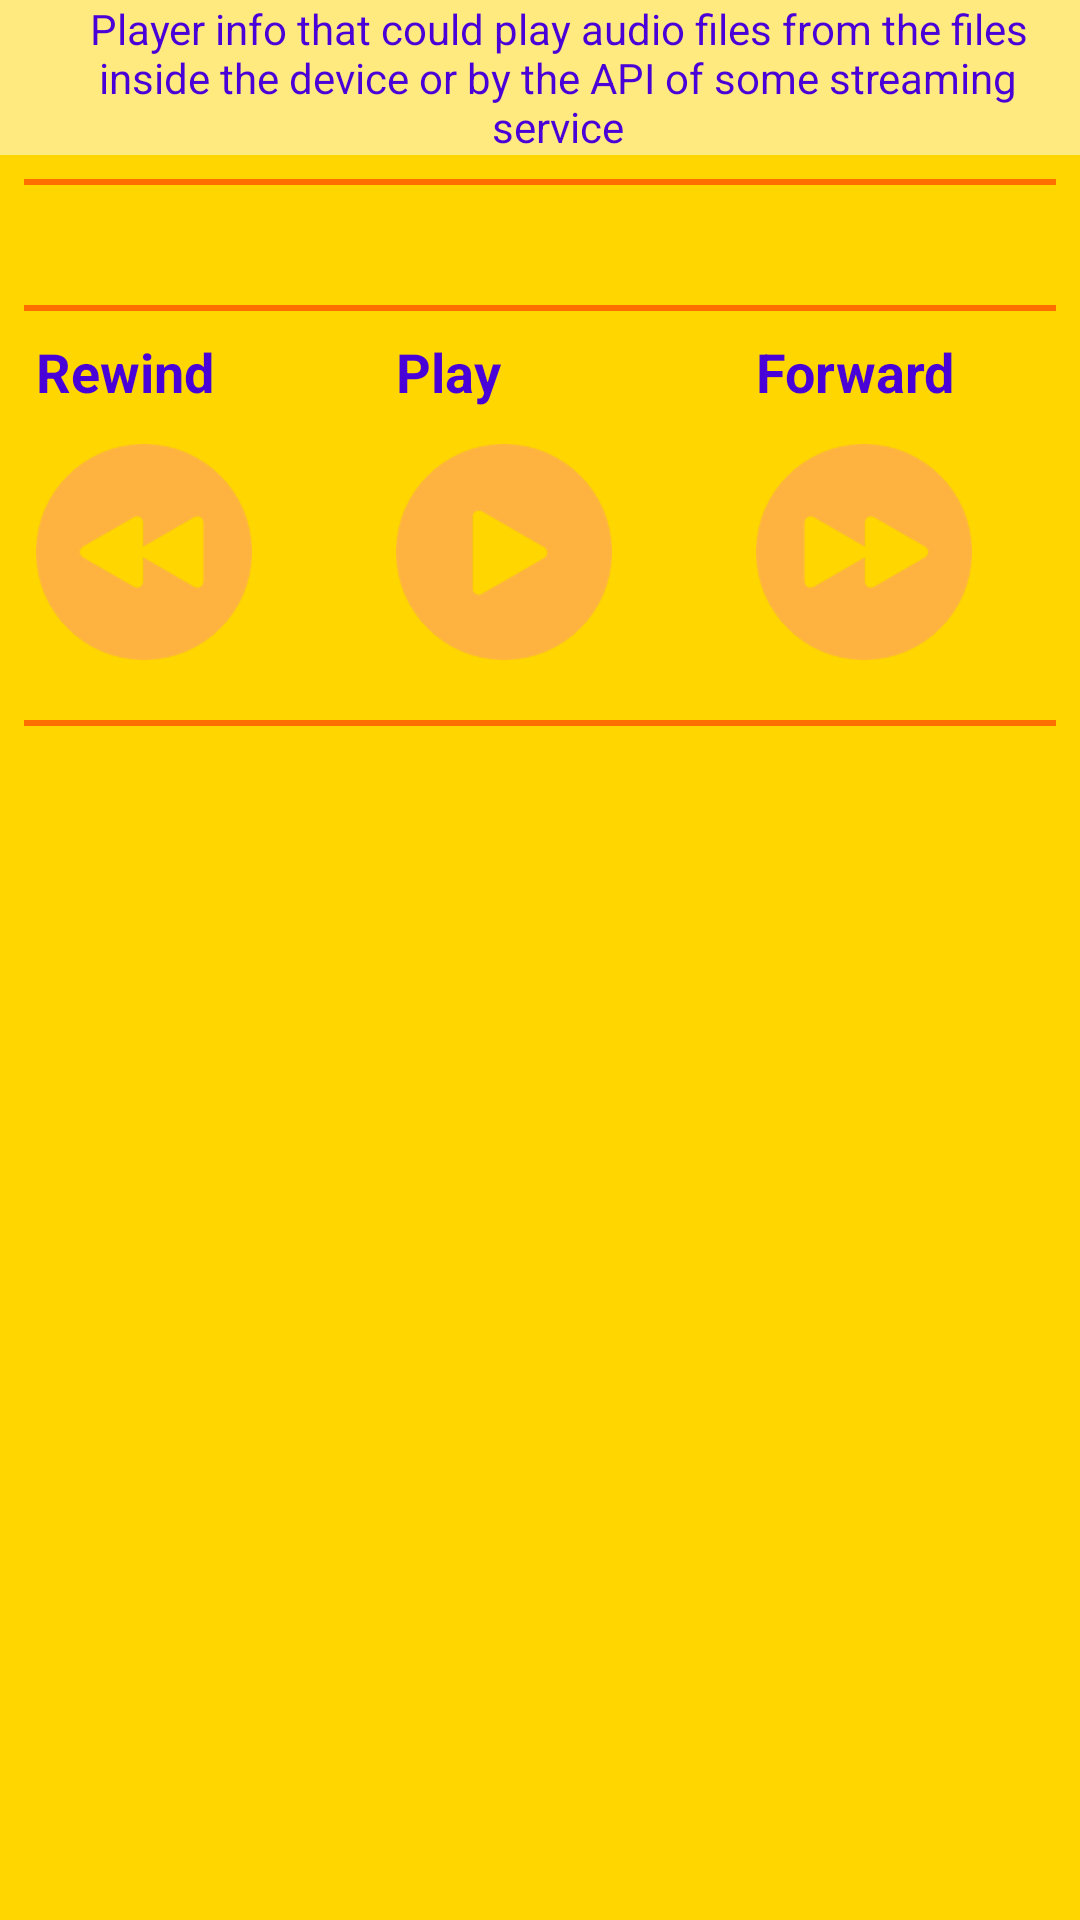

The Android layout XML behind this screen, and the referenced resources:
<!-- AndroidManifest.xml: application theme AppTheme -->
<!-- res/layout/activity_player.xml -->
<?xml version="1.0" encoding="utf-8"?>
<ScrollView
    xmlns:android="http://schemas.android.com/apk/res/android"
    xmlns:app="http://schemas.android.com/apk/res-auto"
    xmlns:tools="http://schemas.android.com/tools"
    android:layout_width="match_parent"
    android:layout_height="match_parent"
    tools:context="com.bjlanza.udacity.musicapp.MainActivity"
    android:background="@color/colorAzulIndigo"
    >

    <LinearLayout
        android:layout_width="match_parent"
        android:layout_height="match_parent"
        android:orientation="vertical"
        >



        <TextView
            style="@style/Text_Info"
            android:id="@+id/textV_InfoPlayer"
            android:text="@string/Info_Player"/>

        <TextView
            android:layout_width="match_parent"
            android:layout_height="2dp"
            android:layout_margin="8dp"
            android:background="@color/colorAccent"/>
        <ImageView
            android:padding="12dp"
            android:layout_width="match_parent"
            android:layout_height="match_parent"
            android:src="@drawable/intro"/>
        <TextView
            android:layout_width="match_parent"
            android:layout_height="2dp"
            android:layout_margin="8dp"
            android:background="@color/colorAccent"/>

        <LinearLayout
            android:layout_width="match_parent"
            android:layout_height="match_parent"
            android:orientation="horizontal"
            >

            <LinearLayout
                android:layout_width="wrap_content"
                android:layout_height="wrap_content"
                android:orientation="vertical"
                android:layout_gravity="center"
                android:layout_weight="1">

                <TextView
                    style="@style/TextS_Big"
                    android:text="@string/UI_Rewind"/>
                <ImageView
                    style="@style/Icon_detail"
                    android:src="@drawable/rewind"/>

            </LinearLayout>

            <LinearLayout
                android:layout_width="wrap_content"
                android:layout_height="wrap_content"
                android:orientation="vertical"
                android:layout_gravity="center"
                android:layout_weight="1">

                <TextView
                    style="@style/TextS_Big"
                    android:text="@string/UI_Play"/>
                <ImageView
                    style="@style/Icon_detail"
                    android:src="@drawable/play_button"/>

            </LinearLayout>

            <LinearLayout
                android:layout_width="wrap_content"
                android:layout_height="wrap_content"
                android:orientation="vertical"
                android:layout_gravity="center"
                android:layout_weight="1">

                <TextView
                    style="@style/TextS_Big"
                    android:text="@string/UI_Forwardr"/>
                <ImageView
                    style="@style/Icon_detail"
                    android:src="@drawable/fast_forward"/>

            </LinearLayout>

        </LinearLayout>

        <TextView
            android:layout_width="match_parent"
            android:layout_height="2dp"
            android:layout_margin="8dp"
            android:background="@color/colorAccent"/>
    </LinearLayout>
</ScrollView>
<!-- resources referenced by this layout -->
<resources>
  <color name="colorAccent">#FF6F00</color>
  <color name="colorAzulIndigo">#FFD600</color>
  <!-- drawable fast_forward: png bitmap (drawable-hdpi, 8195 bytes) -->
  <!-- drawable play_button: png bitmap (drawable-hdpi, 7430 bytes) -->
  <!-- drawable rewind: png bitmap (drawable-hdpi, 8243 bytes) -->
  <string name="Info_Player">Player info that could play audio files from the files inside the device or by the API of some streaming service</string>
  <string name="UI_Forwardr">Forward</string>
  <string name="UI_Play">Play</string>
  <string name="UI_Rewind">Rewind</string>
  <style name="Icon_detail">
          <item name="android:layout_width">@dimen/iconDetailSize</item>
          <item name="android:layout_height">@dimen/iconDetailSize</item>
          <item name="android:padding">@dimen/padding1</item>
          <item name="android:gravity">center</item>
      </style>
  <style name="TextS_Big">
          <item name="android:layout_width">wrap_content</item>
          <item name="android:layout_height">wrap_content</item>
          <item name="android:textStyle">bold</item>
          <item name="android:gravity">center</item>
          <item name="android:paddingLeft">@dimen/padding1</item>
          <item name="android:textAlignment">center</item>
          <item name="android:textSize">@dimen/textsize_big</item>
          <item name="android:textColor">@color/colorDarkText</item>
      </style>
  <style name="Text_Info">
          <item name="android:layout_width">match_parent</item>
          <item name="android:layout_height">wrap_content</item>
          <item name="android:gravity">center</item>
          <item name="android:paddingLeft">@dimen/padding1</item>
          <item name="android:textSize">@dimen/textsize_info</item>
          <item name="android:textColor">@color/colorDarkText</item>
          <item name="android:background">@color/colorLightText</item>
      </style>
  <style name="AppTheme" parent="Theme.AppCompat.Light.DarkActionBar">
          
          <item name="colorPrimary">@color/colorPrimary</item>
          <item name="colorPrimaryDark">@color/colorPrimaryDark</item>
          <item name="colorAccent">@color/colorAccent</item>
      </style>
  <dimen name="iconDetailSize">96dp</dimen>
  <dimen name="padding1">12dp</dimen>
  <dimen name="textsize_big">18dp</dimen>
  <color name="colorDarkText">#4801d7</color>
  <dimen name="textsize_info">14dp</dimen>
  <color name="colorLightText">#80ffffff</color>
  <color name="colorPrimary">#ffb340</color>
  <color name="colorPrimaryDark">#FFA000</color>
</resources>
